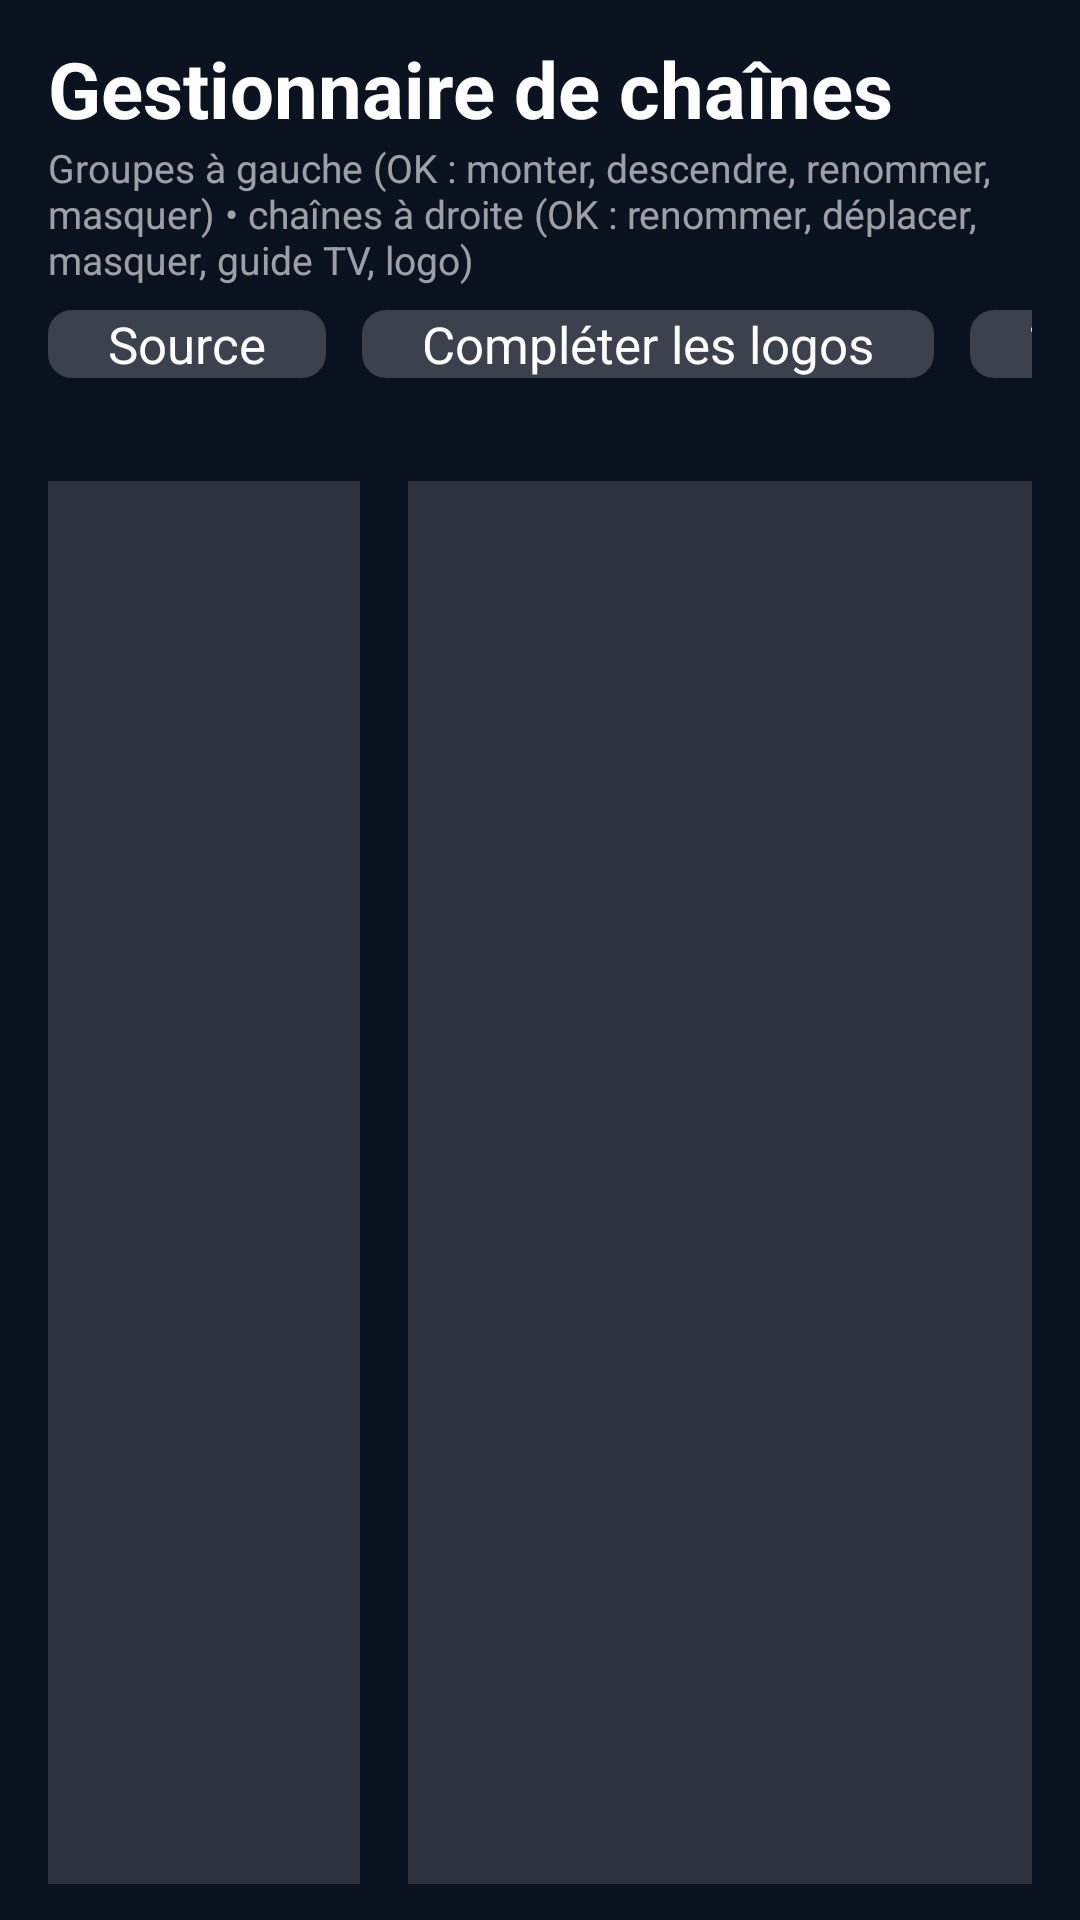

Reconstruct the res/layout file that produces this screen, plus the resources it refers to.
<!-- AndroidManifest.xml: application theme Theme.Omni -->
<!-- res/layout/activity_manager.xml -->
<?xml version="1.0" encoding="utf-8"?>
<LinearLayout xmlns:android="http://schemas.android.com/apk/res/android"
    android:layout_width="match_parent"
    android:layout_height="match_parent"
    android:orientation="vertical"
    android:paddingStart="@dimen/page_pad"
    android:paddingTop="@dimen/page_pad_top"
    android:paddingEnd="@dimen/page_pad"
    android:paddingBottom="12dp">

    <TextView android:layout_width="wrap_content" android:layout_height="wrap_content" android:text="Gestionnaire de chaînes"
        android:textColor="#FFFFFF" android:textSize="26sp" android:textStyle="bold" />
    <TextView android:layout_width="wrap_content" android:layout_height="wrap_content"
        android:text="Groupes à gauche (OK : monter, descendre, renommer, masquer) • chaînes à droite (OK : renommer, déplacer, masquer, guide TV, logo)"
        android:textColor="@color/hint" android:textSize="13sp" />

    <HorizontalScrollView android:layout_width="match_parent" android:layout_height="wrap_content" android:layout_marginTop="8dp">
        <LinearLayout android:layout_width="wrap_content" android:layout_height="wrap_content"
        android:orientation="horizontal">
        <Button android:id="@+id/mg_source" style="@style/Btn" android:text="Source" />
        <Button android:id="@+id/mg_logos" style="@style/Btn" android:text="Compléter les logos" />
        <Button android:id="@+id/mg_prefetch" style="@style/Btn" android:text="Télécharger les icônes" />
        <Button android:id="@+id/mg_epg" style="@style/Btn" android:text="Guides TV" />
        <Button android:id="@+id/mg_reset" style="@style/Btn" android:text="Réinitialiser" />
    </LinearLayout>
    </HorizontalScrollView>

    <TextView android:id="@+id/mg_status" android:layout_width="wrap_content" android:layout_height="wrap_content"
        android:layout_marginTop="6dp" android:textColor="?attr/omniAccent" android:textSize="15sp" />

    <LinearLayout android:layout_width="match_parent" android:layout_height="0dp" android:layout_marginTop="8dp"
        android:layout_weight="1" android:orientation="horizontal">
        <ListView android:id="@+id/mg_groups" android:layout_width="0dp" android:layout_height="match_parent"
            android:layout_weight="1" android:background="#22FFFFFF" android:choiceMode="singleChoice"
            android:listSelector="?attr/omniAccent" />
        <ListView android:id="@+id/mg_channels" android:layout_width="0dp" android:layout_height="match_parent"
            android:layout_marginStart="16dp" android:layout_weight="2" android:background="#22FFFFFF"
            android:listSelector="?attr/omniAccent" />
    </LinearLayout>
</LinearLayout>
<!-- resources referenced by this layout -->
<resources>
  <color name="hint">#99FFFFFF</color>
  <dimen name="page_pad">16dp</dimen>
  <dimen name="page_pad_top">12dp</dimen>
  <style name="Btn">
          <item name="android:layout_width">wrap_content</item>
          <item name="android:layout_height">wrap_content</item>
          <item name="android:layout_marginEnd">12dp</item>
          <item name="android:background">@drawable/bg_button</item>
          <item name="android:textColor">#FFFFFF</item>
          <item name="android:textAllCaps">false</item>
          <item name="android:textSize">17sp</item>
          <item name="android:paddingStart">20dp</item>
          <item name="android:paddingEnd">20dp</item>
      </style>
  <style name="Theme.Omni" parent="Theme.Leanback">
          <item name="android:windowBackground">@color/bg</item>
          <item name="android:colorAccent">@color/accent</item>
          <item name="omniAccent">@color/accent</item>
          <item name="omniBg">@color/bg</item>
          <item name="omniBrand">@color/brand</item>
          <item name="omniPanel">@color/panel</item>
          <item name="android:textColorHint">@color/hint</item>
      </style>
  <!-- drawable bg_button (drawable) -->
  <?xml version="1.0" encoding="utf-8"?>
  <selector xmlns:android="http://schemas.android.com/apk/res/android">
      <item android:state_focused="true">
          <shape><solid android:color="?attr/omniAccent" /><corners android:radius="8dp" /></shape>
      </item>
      <item android:state_pressed="true">
          <shape><solid android:color="?attr/omniAccent" /><corners android:radius="8dp" /></shape>
      </item>
      <item>
          <shape><solid android:color="#33FFFFFF" /><corners android:radius="8dp" /></shape>
      </item>
  </selector>
  <color name="bg">#0B1320</color>
  <color name="accent">#FF9F1C</color>
  <color name="brand">#123A5A</color>
  <color name="panel">#CC0B1320</color>
</resources>
